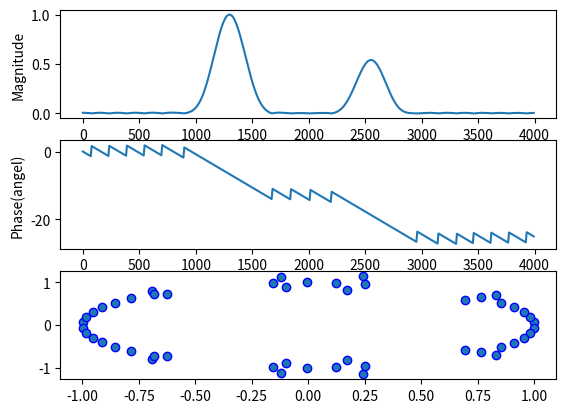

The script that saved this image:
import numpy as np
import scipy.signal as sig
import matplotlib.pyplot as plt

N = 50
fs = 8000
fc = np.array([1200, 1400, 2500, 2600])
b = sig.firwin(N + 1, fc, fs=fs, window='hamming', pass_zero='bandpass')
w, h_freq = sig.freqz(b, fs=fs)
z, p, k = sig.tf2zpk(b, 1)

plt.subplot(3, 1, 1)
plt.plot(w, np.abs(h_freq))  # magnitude
plt.xlabel('frequency(Hz)')
plt.ylabel('Magnitude')

plt.subplot(3, 1, 2)
plt.plot(w, np.unwrap(np.angle(h_freq)))  # phase
plt.xlabel('frequency(Hz)')
plt.ylabel('Phase(angel)')

plt.subplot(3, 1, 3)
plt.scatter(np.real(z), np.imag(z), marker='o', edgecolors='b')
plt.scatter(np.real(p), np.imag(p), marker='x', color='b')
plt.show()
